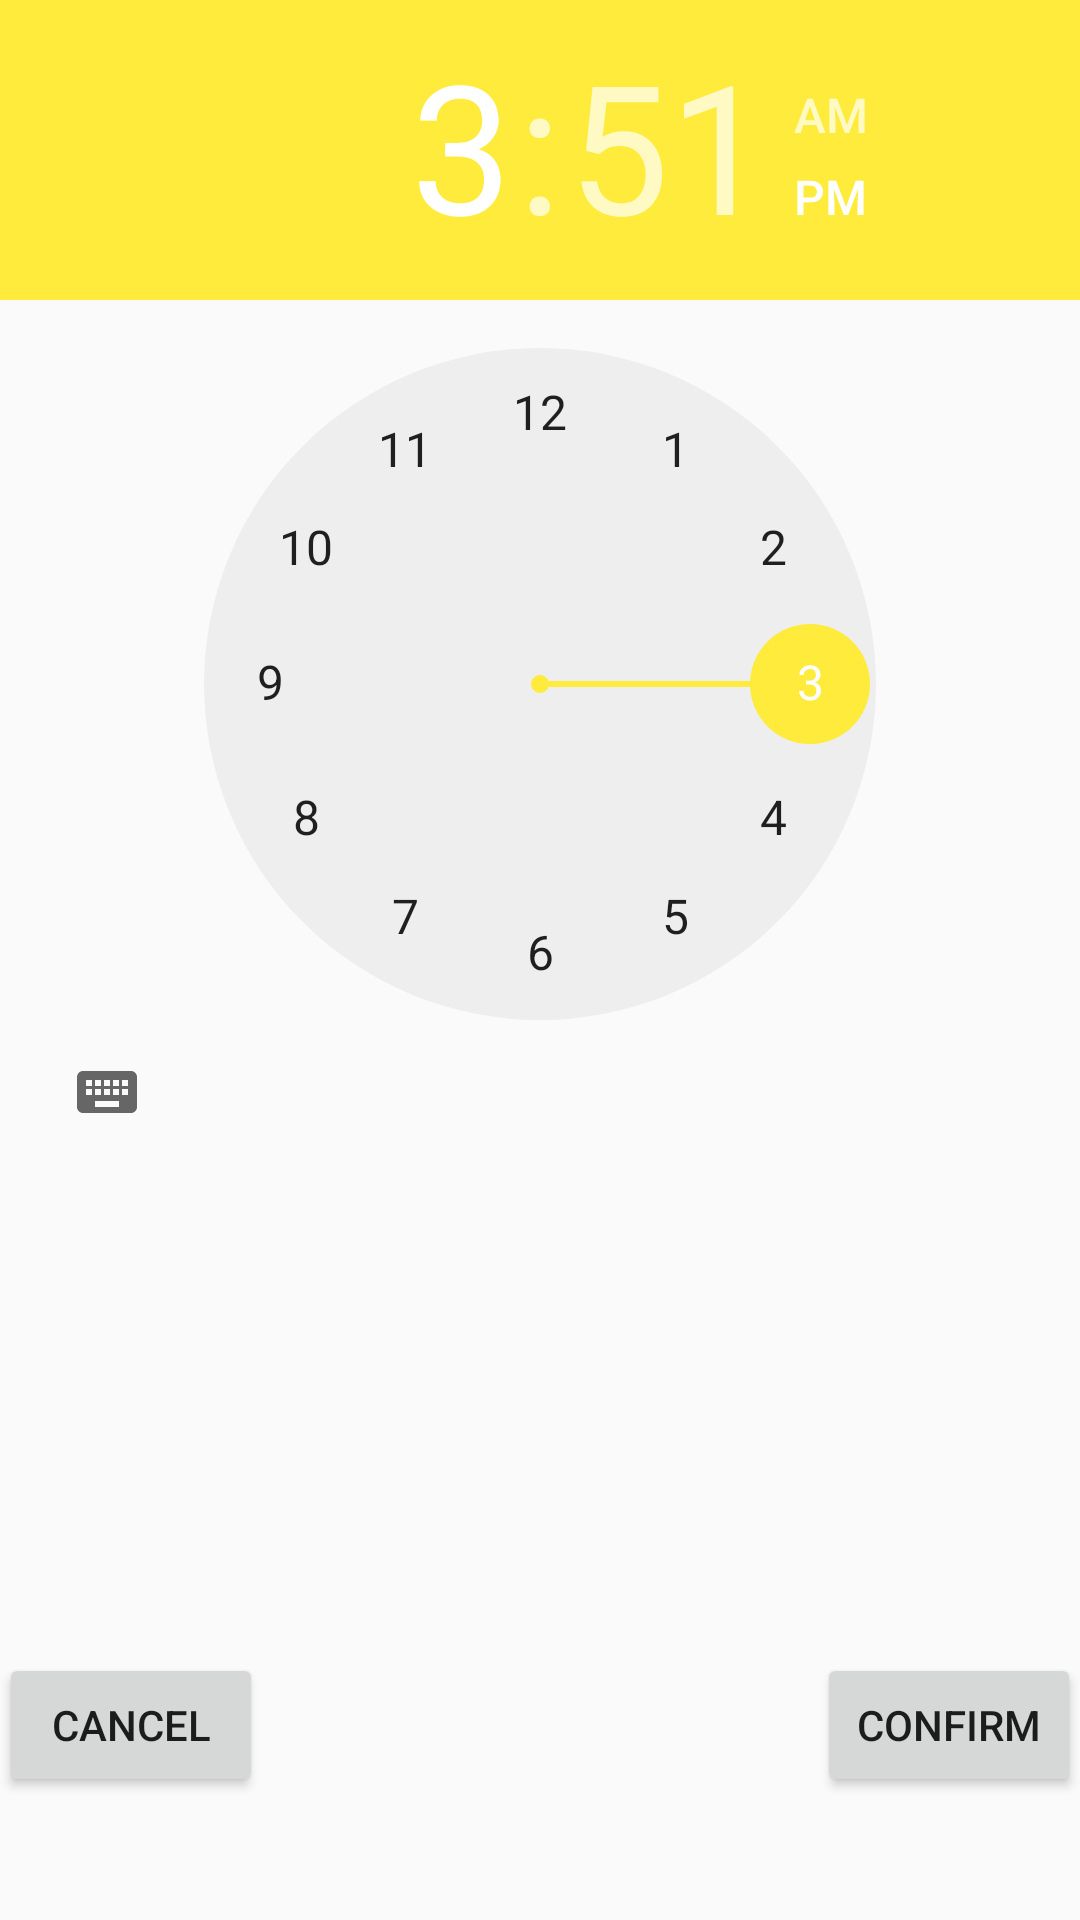

Android layout source for this screen:
<!-- AndroidManifest.xml: application theme AppTheme -->
<!-- res/layout/content_time_picker.xml -->
<?xml version="1.0" encoding="utf-8"?>
<RelativeLayout xmlns:android="http://schemas.android.com/apk/res/android"
    xmlns:app="http://schemas.android.com/apk/res-auto"
    xmlns:tools="http://schemas.android.com/tools"
    android:layout_width="match_parent"
    android:layout_height="match_parent"
    android:paddingBottom="@dimen/activity_vertical_margin"
    android:paddingLeft="@dimen/activity_horizontal_margin"
    android:paddingRight="@dimen/activity_horizontal_margin"
    android:paddingTop="@dimen/activity_vertical_margin"
    app:layout_behavior="@string/appbar_scrolling_view_behavior"
    tools:context="projetoes.com.floppyalarm.timePicker"
    tools:showIn="@layout/activity_time_picker">

    <Button
        android:layout_width="wrap_content"
        android:layout_height="wrap_content"
        android:text="Cancel"
        android:id="@+id/btn_timeCancel"
        android:layout_alignBottom="@+id/tPkr_timePicker"
        android:layout_alignParentLeft="true"
        android:layout_alignParentStart="true"
        android:layout_marginBottom="41dp" />

    <Button
        android:layout_width="wrap_content"
        android:layout_height="wrap_content"
        android:text="Confirm"
        android:id="@+id/btn_timeConfirm"
        android:layout_alignTop="@+id/btn_timeCancel"
        android:layout_alignRight="@+id/tPkr_timePicker"
        android:layout_alignEnd="@+id/tPkr_timePicker" />

    <TimePicker
        android:layout_width="wrap_content"
        android:layout_height="wrap_content"
        android:id="@+id/tPkr_timePicker"
        android:layout_alignParentTop="true"
        android:layout_alignParentLeft="true"
        android:layout_alignParentStart="true"
        android:layout_alignParentBottom="true"
        android:timePickerMode="clock" />
</RelativeLayout>
<!-- res/layout/activity_time_picker.xml (included above) -->
<?xml version="1.0" encoding="utf-8"?>
<android.support.design.widget.CoordinatorLayout xmlns:android="http://schemas.android.com/apk/res/android"
    xmlns:app="http://schemas.android.com/apk/res-auto"
    xmlns:tools="http://schemas.android.com/tools"
    android:layout_width="match_parent"
    android:layout_height="match_parent"
    android:fitsSystemWindows="true"
    tools:context="projetoes.com.floppyalarm.timePicker">

    <android.support.design.widget.AppBarLayout
        android:layout_width="match_parent"
        android:layout_height="wrap_content"
        android:theme="@style/AppTheme.AppBarOverlay">

        <android.support.v7.widget.Toolbar
            android:id="@+id/toolbar"
            android:layout_width="match_parent"
            android:layout_height="?attr/actionBarSize"
            android:background="?attr/colorPrimary"
            app:popupTheme="@style/AppTheme.PopupOverlay" />

    </android.support.design.widget.AppBarLayout>

    <include layout="@layout/content_time_picker" />

    <android.support.design.widget.FloatingActionButton
        android:id="@+id/fab"
        android:layout_width="wrap_content"
        android:layout_height="wrap_content"
        android:layout_gravity="bottom|end"
        android:layout_margin="@dimen/fab_margin"
        android:src="@android:drawable/ic_dialog_email" />

</android.support.design.widget.CoordinatorLayout>
<!-- resources referenced by this layout -->
<resources>
  <style name="AppTheme.AppBarOverlay" parent="ThemeOverlay.AppCompat.Dark.ActionBar" />
  <style name="AppTheme.PopupOverlay" parent="ThemeOverlay.AppCompat.Light" />
  <style name="AppTheme" parent="Theme.AppCompat.Light.DarkActionBar">
          
          <item name="colorPrimary">@color/blueColor</item>
          <item name="colorPrimaryDark">@color/darkBlueColor</item>
          <item name="colorAccent">@color/yellowColor</item>
      </style>
  <color name="blueColor">#0091EA</color>
  <color name="darkBlueColor">#0082d2</color>
  <color name="yellowColor">#FFEB3B</color>
</resources>
